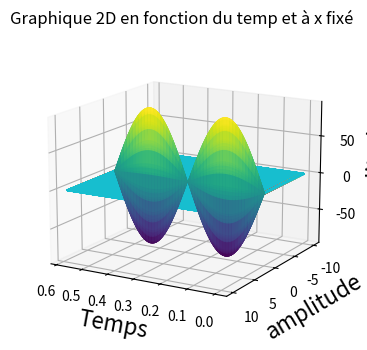

This chart was generated by the following Python code:
#Résolution de l'équation de d'Alembert par la méthode des différences finies

import matplotlib.pyplot as plt
import numpy as np
import matplotlib.animation as animation
from pylab import*

#Création de la matrice tridiagonale  
def M(n):
  """int -> array(n,n)
 Renvoie matrice diagonale de dimension n*n contenant les coefficients du systeme"""

  M = zeros((n,n),float)

  for i in range(0,n):
    if(i==0):                                   #pour la première ligne de la matrice
      M[i,i], M[i,i+1]=(2-2*alpha**2),alpha**2
    elif(i==n-1):
      M[i,i-1], M[i,i]=alpha**2,(2-2*alpha**2)
    else:                                       #Pour la dernière ligne de la matrice
      M[i,i-1], M[i,i], M[i,i+1] = alpha**2,(2-2*alpha**2),alpha**2

  return M


#Initialise la matrice colonne avec les valeurs à l'état initial t=0
#Ici,on considère que U(x,0)=sin(x)
def init_U0(n):
  """int -> array(n,1)
  Retourne une matrice colonne composée des valeurs de l'onde à l'état initial t=0 """

  U0=zeros((n,1),float)

  for i in range(0,n):
    U0[i,0]=sin((MODE*pi/L)*(i*dx));
  U0[n-1,0]=0
  return U0


#Initialise la matrice colonne avec les valeurs à l'état t=1
#le calcul s'effectue avec la formule trouvée en discrétisant
def init_U1(n):
  """int -> array(n,1)
  Retourne une matrice colonne composée des valeurs de l'onde à l'état initial t=1 """
  #Initialisation des tableaux
  U0=init_U0(n)
  U1=zeros((n,1),float)

  for i in range (1,n-1):
    U1[i]= alpha**2*(U0[i-1] - 2*U0[i]+U0[i+1])+2*U0[i]
  U1[0]=U1[n-1]=0.0 #Conditions initiales à modifier 
  
  return U1

#caractéristique physique 
c=340 #m.s^-1   célérité de l'onde

#Paramètres discrétisation de l'espace - maillage spatiale - indice i
L=0.58  #Longueur de la corde en m
dx=0.001 #pas entre deux points de l'espace
Nx=int(L/dx) #Nombre de points de l'espace
X=linspace(0,L,Nx)

#Paramètre de discrétisation du temps -maillage temporel - indice n
Duree=0.005  #Durée de la mesure de l'onde en seconde
dt=dx/c  #pas dans le temps
Nt=int(Duree/dt)  #Nombre de points dans l'espace
T=linspace(0,Duree,Nt)

#Conditions aux limites
u0l=0     
unl=0

#Parametre de calcul
alpha =(c*dt/dx)    
MODE=2 #Nombre de modes spatiaux

#Création de la matrice triagonale D
D=M(Nx)

#Création de la matrice U des résultats
U=zeros((Nx,Nt),float)

#Conditions initiales
U0=init_U0(Nx)
U1=init_U1(Nx)
U[:,[0]]=U0
U[:,[1]]=U1


#Matrices des conditions limites
Cl=zeros((Nx,1),float)
Cl[0]=u0l
Cl[Nx-1]=unl

#Calcul du reste des valeurs
for j in range(1,Nt-1):
  U[:,[j+1]]=dot(D,U[:,[j]])-U[:,[j-1]]+Cl


# Affichage de la solution Sans animation
fig = plt.figure(figsize=(7,4))
ax = fig.add_subplot(111, projection='3d')
ax.set_xlabel('position', fontsize = 16)
ax.set_ylabel('temps', fontsize = 16)
ax.set_zlabel('amplitude', fontsize = 16)
ax.view_init(elev = 15, azim = 120)

ST,SX = meshgrid(T,X)
p = ax.plot_surface(SX,ST,U,cmap = 'viridis')       
plt.show()

#Graphique 2D en fonction de la position
for i in range(0,10):
  plt.plot(X,U[:,[i]])

plt.xlabel("position")
plt.ylabel("amplitude")
plt.title("Graphique 2D en fonction de la positon et à t fixé")
plt.grid("True")
plt.show()

#Graphique 2D en fonction du temps
for i in range(0,10): 
  plt.plot(T,U[i,:])

plt.xlabel("Temps")
plt.ylabel("amplitude")
plt.title("Graphique 2D en fonction du temp et à x fixé ")
plt.grid("True")

plt.show()